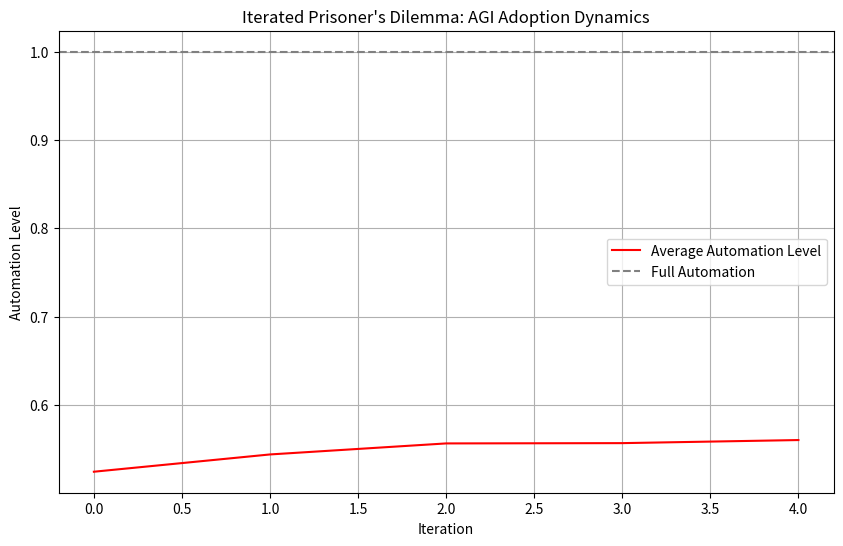

This chart was generated by the following Python code:
import numpy as np
import matplotlib.pyplot as plt

# Parameters
gamma = 2.0   # Competitive advantage
beta = 1.0    # Baseline profit gain
k = 0.5       # Cost of automation
N = 50        # Number of firms
T = 50        # Number of iterations
mutation_rate = 0.05  # Probability of strategy change

# Payoff matrix for Prisoner's Dilemma (T > R > P > S)
T = 5  # Temptation to defect
R = 3  # Reward for mutual cooperation
P = 1  # Punishment for mutual defection
S = 0  # Sucker's payoff

# Initialize strategies: 0 = cooperate (retain labor), 1 = defect (automate)
strategies = np.random.choice([0, 1], size=N, p=[0.5, 0.5])
automation_levels = np.linspace(0, 1, N)  # Initial automation levels

# Track automation over time
automation_history = []

for t in range(T):
    # Calculate payoffs for each firm
    payoffs = np.zeros(N)
    for i in range(N):
        for j in range(N):
            if i != j:
                if strategies[i] == 0 and strategies[j] == 0:
                    payoffs[i] += R
                elif strategies[i] == 0 and strategies[j] == 1:
                    payoffs[i] += S
                elif strategies[i] == 1 and strategies[j] == 0:
                    payoffs[i] += T
                else:
                    payoffs[i] += P

    # Update automation levels based on profit function
    for i in range(N):
        # Profit function: Π_A = γ*a_A*(1 - a_B) + β*a_A - k*a_A^2
        # Here, a_B is the average automation of other firms
        a_B = np.mean([automation_levels[j] for j in range(N) if j != i])
        profit = gamma * automation_levels[i] * (1 - a_B) + beta * automation_levels[i] - k * automation_levels[i]**2

        # Firms adjust automation based on relative profit
        if payoffs[i] < np.mean(payoffs):
            automation_levels[i] = min(1.0, automation_levels[i] + 0.1)  # Increase automation
        else:
            automation_levels[i] = max(0.0, automation_levels[i] - 0.05)  # Decrease automation

        # Random mutation (strategy change)
        if np.random.random() < mutation_rate:
            strategies[i] = 1 - strategies[i]

    automation_history.append(np.mean(automation_levels))

# Plot results
plt.figure(figsize=(10, 6))
plt.plot(range(T), automation_history, label='Average Automation Level', color='red')
plt.axhline(y=1.0, color='gray', linestyle='--', label='Full Automation')
plt.xlabel('Iteration')
plt.ylabel('Automation Level')
plt.title('Iterated Prisoner\'s Dilemma: AGI Adoption Dynamics')
plt.legend()
plt.grid(True)
plt.show()
